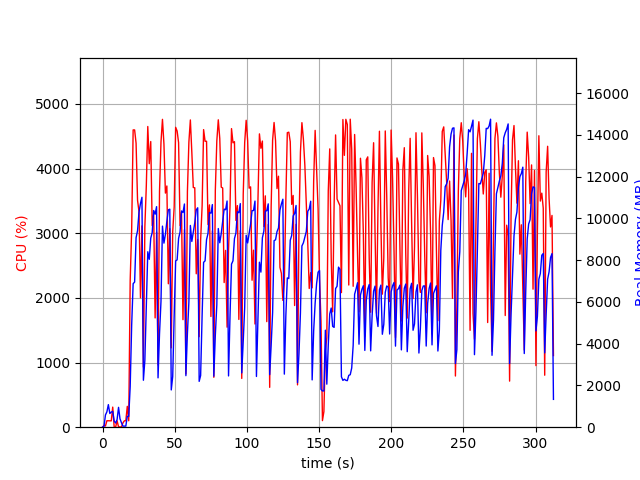

The table this chart was drawn from, first rows:
elapsed_time, nproc, cpu, mem_real, mem_virtual
3.600120544433594e-05, 1, 0.0, 5.484, 3121
1.006, 2, 26.8, 38.79, 152.4
2.013, 5, 18.8, 586.5, 2526
3.023, 4, 100.3, 737.5, 2582
4.03, 6, 100.2, 1081, 3582
5.039, 3, 100.2, 655.7, 2160
6.047, 3, 98.3, 724.4, 2160
7.054, 4, 310.6, 756.9, 2907
8.062, 3, 2.0, 293.9, 1656
9.069, 3, 3.0, 200, 1578
10.08, 3, 99.2, 368.6, 1724
11.09, 7, 5.0, 951.1, 3406
12.09, 4, 5.0, 401.7, 2036
13.1, 3, 2.0, 215.7, 1547
14.11, 1, 65.5, 51.6, 648.5
15.12, 1, 99.2, 51.6, 648.5
16.13, 1, 100.2, 51.6, 648.5
17.13, 1, 322.6, 518.2, 6016
18.14, 1, 99.1, 519, 6016
19.15, 1, 2271, 1947, 9360
20.18, 1, 3062, 4906, 11200
21.2, 1, 4597, 6875, 16818
22.22, 1, 4596, 6953, 20260
23.23, 1, 4392, 9077, 20260
24.25, 1, 3508, 9413, 20316
25.27, 1, 3332, 10304, 20380
26.29, 1, 2001, 10719, 20380
27.29, 1, 3113, 11016, 20380
28.3, 1, 928.9, 2249, 20460
29.31, 1, 3095, 3202, 20460
30.32, 1, 3732, 5700, 20460
31.34, 1, 4649, 8406, 20802
32.37, 1, 4075, 8043, 21060
33.39, 1, 4417, 9054, 21060
34.4, 1, 3118, 9322, 21060
35.42, 1, 3292, 10381, 21060
36.43, 1, 1690, 10205, 21060
37.44, 1, 3017, 10566, 21060
38.45, 1, 962.6, 2364, 21060
39.47, 1, 3651, 4484, 21060
40.49, 1, 4409, 6036, 21075
41.51, 1, 4760, 9633, 21247
42.53, 1, 4378, 8819, 21247
43.55, 1, 3620, 9237, 21247
44.56, 1, 3730, 9860, 21247
45.58, 1, 2218, 10412, 21247
46.59, 1, 3070, 10446, 21247
47.6, 1, 1227, 1785, 21759
48.61, 1, 3022, 2426, 21247
49.63, 1, 3405, 5352, 21247
50.65, 1, 4637, 7965, 21331
51.67, 1, 4579, 8017, 21437
52.69, 1, 4400, 9048, 21437
53.7, 1, 3116, 9347, 21437
54.72, 1, 3324, 10359, 21437
55.72, 1, 1663, 10283, 21437
56.73, 1, 3056, 10693, 21437
57.74, 1, 824.8, 2469, 21437
58.8, 1, 3641, 4493, 21437
59.82, 1, 4409, 6003, 21447
... 249 more rows
